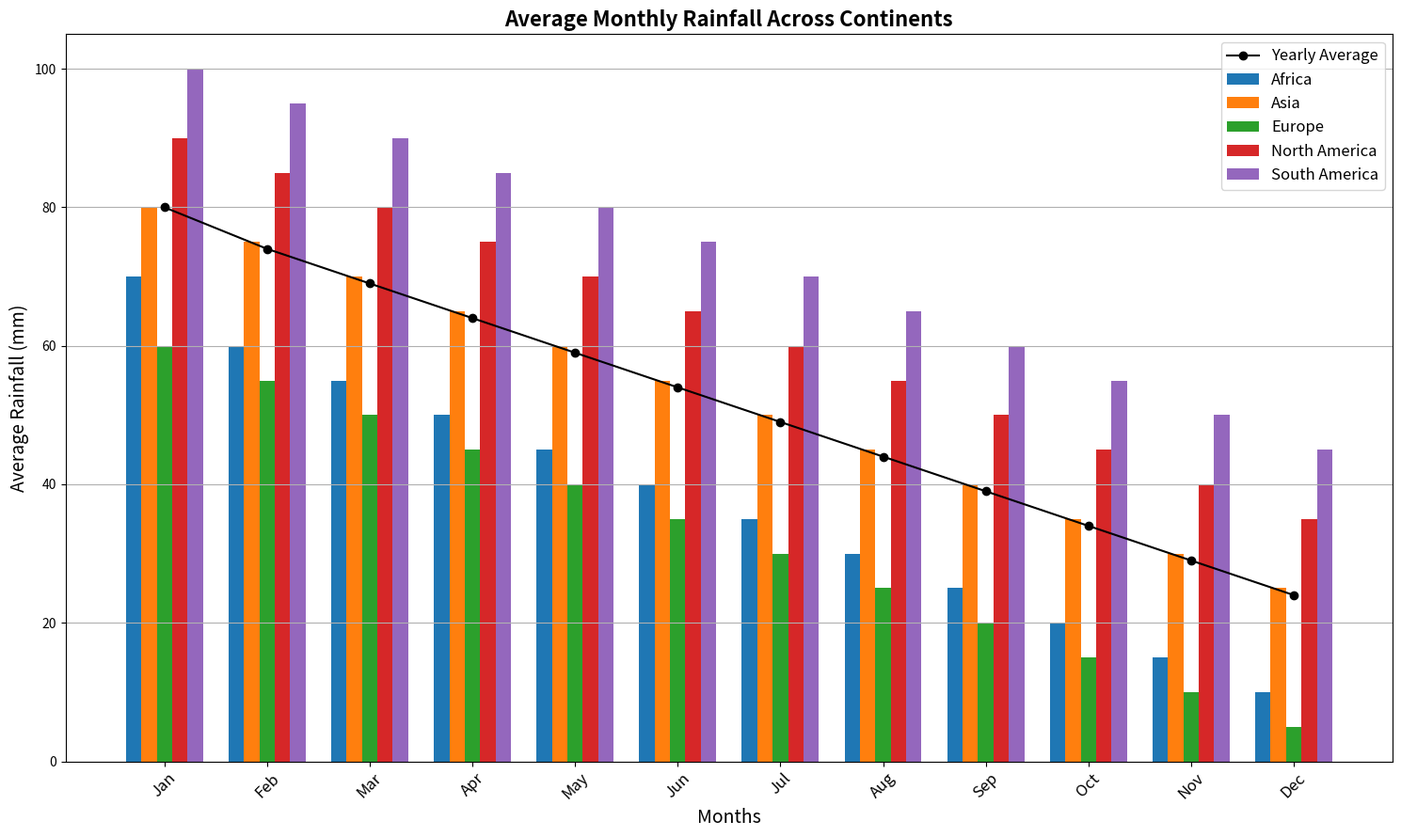

Reproduce this figure in Python.
import numpy as np
import matplotlib.pyplot as plt

# Title and backstory:
# A bar chart comparing the average monthly rainfall across five different continents.

# Data for the average monthly rainfall (in mm) for five continents over a year
continents = ['Africa', 'Asia', 'Europe', 'North America', 'South America']
months = ['Jan', 'Feb', 'Mar', 'Apr', 'May', 'Jun', 'Jul', 'Aug', 'Sep', 'Oct', 'Nov', 'Dec']

rainfall_data = np.array([
    [70, 60, 55, 50, 45, 40, 35, 30, 25, 20, 15, 10],  # Africa
    [80, 75, 70, 65, 60, 55, 50, 45, 40, 35, 30, 25],  # Asia
    [60, 55, 50, 45, 40, 35, 30, 25, 20, 15, 10, 5],   # Europe
    [90, 85, 80, 75, 70, 65, 60, 55, 50, 45, 40, 35],  # North America
    [100, 95, 90, 85, 80, 75, 70, 65, 60, 55, 50, 45]  # South America
])

# Calculate the yearly average for each continent
yearly_avg = rainfall_data.mean(axis=0)

# Create the plot
fig, ax = plt.subplots(figsize=(15, 9))

# Define colors for each continent
colors = ['#1f77b4', '#ff7f0e', '#2ca02c', '#d62728', '#9467bd']

# Create a bar for each month and continent
width = 0.15  # the width of the bars
x = np.arange(len(months))  # label locations

for i, continent in enumerate(continents):
    ax.bar(x + width * i, rainfall_data[i], width, label=continent, color=colors[i])

# Plot the yearly average line
ax.plot(x + 2 * width, yearly_avg, marker='o', color='black', label='Yearly Average', linestyle='-')

# Set axis labels
ax.set_xlabel('Months', fontsize=14)
ax.set_ylabel('Average Rainfall (mm)', fontsize=14)
ax.set_title('Average Monthly Rainfall Across Continents', fontsize=16, fontweight='bold')

# X and Y ticks and labels
ax.set_xticks(x + width * 2)
ax.set_xticklabels(months, rotation=45, fontsize=12)
ax.yaxis.grid(True)

# Add a legend
ax.legend(loc='upper right', fontsize=12)

# Automatically adjust layout to prevent text overlap
plt.tight_layout()

# Display the chart
plt.show()
